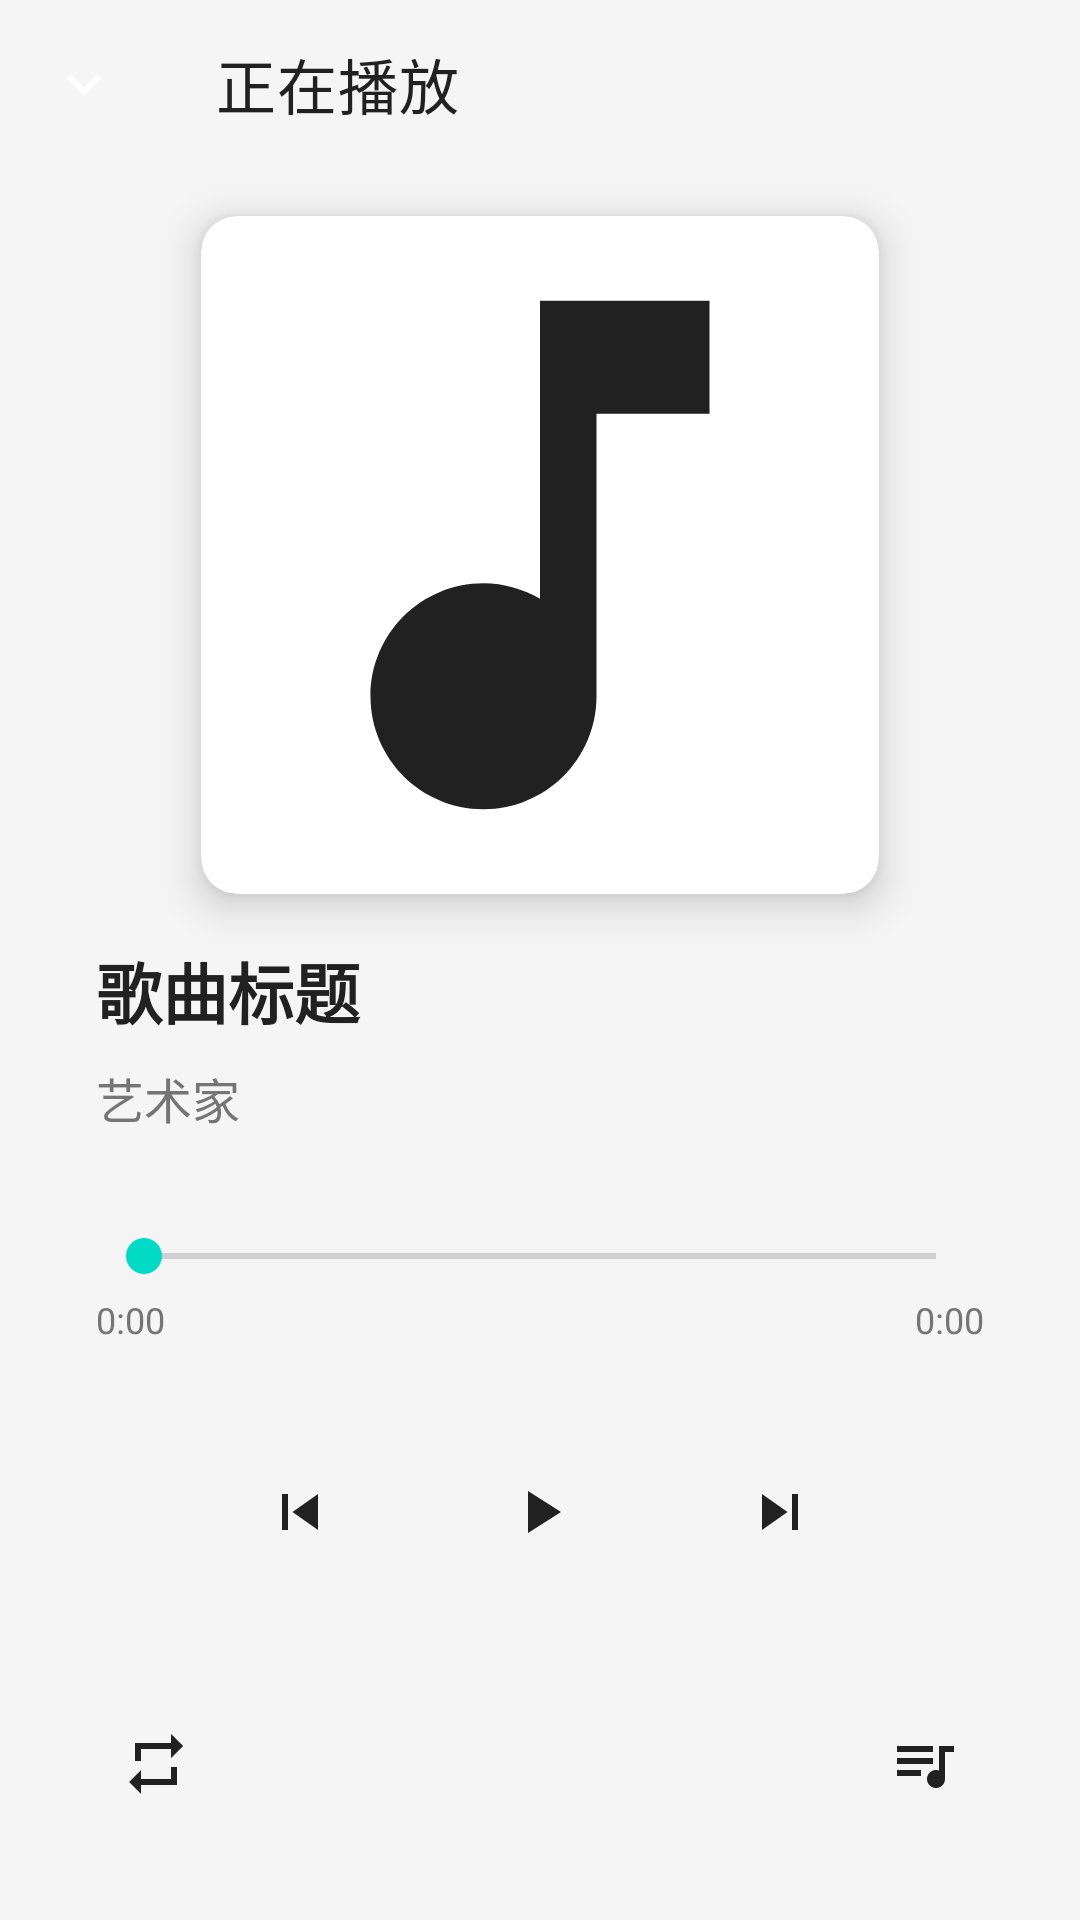

Write the Android layout XML for this screen, with the resource values it uses.
<!-- AndroidManifest.xml: application theme Theme.AAAudio -->
<!-- res/layout/activity_player.xml -->
<?xml version="1.0" encoding="utf-8"?>
<androidx.constraintlayout.widget.ConstraintLayout
    xmlns:android="http://schemas.android.com/apk/res/android"
    xmlns:app="http://schemas.android.com/apk/res-auto"
    xmlns:tools="http://schemas.android.com/tools"
    android:layout_width="match_parent"
    android:layout_height="match_parent"
    android:background="@color/background"
    tools:context=".ui.PlayerActivity">

    
    <androidx.appcompat.widget.Toolbar
        android:id="@+id/toolbar_player"
        android:layout_width="0dp"
        android:layout_height="?attr/actionBarSize"
        android:background="@android:color/transparent"
        app:layout_constraintEnd_toEndOf="parent"
        app:layout_constraintStart_toStartOf="parent"
        app:layout_constraintTop_toTopOf="parent"
        app:navigationIcon="@drawable/ic_expand_down"
        app:title="正在播放"
        app:titleTextColor="@color/text_primary" />

    
    <androidx.cardview.widget.CardView
        android:id="@+id/album_art_container"
        android:layout_width="0dp"
        android:layout_height="0dp"
        android:layout_marginStart="48dp"
        android:layout_marginEnd="48dp"
        android:layout_marginTop="16dp"
        android:layout_marginBottom="16dp"
        app:cardCornerRadius="12dp"
        app:cardElevation="8dp"
        app:layout_constraintBottom_toTopOf="@id/player_song_title"
        app:layout_constraintDimensionRatio="1:1"
        app:layout_constraintEnd_toEndOf="parent"
        app:layout_constraintStart_toStartOf="parent"
        app:layout_constraintTop_toBottomOf="@id/toolbar_player">

        <ImageView
            android:id="@+id/player_album_art"
            android:layout_width="match_parent"
            android:layout_height="match_parent"
            android:background="@drawable/bg_album_art_placeholder"
            android:scaleType="centerCrop"
            android:src="@drawable/ic_music_note" />

    </androidx.cardview.widget.CardView>

    
    <TextView
        android:id="@+id/player_song_title"
        android:layout_width="0dp"
        android:layout_height="wrap_content"
        android:layout_marginStart="32dp"
        android:layout_marginEnd="32dp"
        android:layout_marginTop="16dp"
        android:ellipsize="end"
        android:maxLines="1"
        android:text="歌曲标题"
        android:textColor="@color/text_primary"
        android:textSize="22sp"
        android:textStyle="bold"
        app:layout_constraintEnd_toEndOf="parent"
        app:layout_constraintStart_toStartOf="parent"
        app:layout_constraintTop_toBottomOf="@id/album_art_container" />

    
    <TextView
        android:id="@+id/player_song_artist"
        android:layout_width="0dp"
        android:layout_height="wrap_content"
        android:layout_marginStart="32dp"
        android:layout_marginEnd="32dp"
        android:layout_marginTop="8dp"
        android:ellipsize="end"
        android:maxLines="1"
        android:text="艺术家"
        android:textColor="@color/gray"
        android:textSize="16sp"
        app:layout_constraintEnd_toEndOf="parent"
        app:layout_constraintStart_toStartOf="parent"
        app:layout_constraintTop_toBottomOf="@id/player_song_title" />

    
    <androidx.appcompat.widget.AppCompatSeekBar
        android:id="@+id/player_seek_bar"
        android:layout_width="0dp"
        android:layout_height="wrap_content"
        android:layout_marginStart="32dp"
        android:layout_marginEnd="32dp"
        android:layout_marginTop="32dp"
        android:max="100"
        android:progress="0"
        app:layout_constraintEnd_toEndOf="parent"
        app:layout_constraintStart_toStartOf="parent"
        app:layout_constraintTop_toBottomOf="@id/player_song_artist" />

    
    <TextView
        android:id="@+id/player_current_time"
        android:layout_width="wrap_content"
        android:layout_height="wrap_content"
        android:layout_marginStart="32dp"
        android:layout_marginTop="4dp"
        android:text="0:00"
        android:textColor="@color/gray"
        android:textSize="12sp"
        app:layout_constraintStart_toStartOf="parent"
        app:layout_constraintTop_toBottomOf="@id/player_seek_bar" />

    
    <TextView
        android:id="@+id/player_total_time"
        android:layout_width="wrap_content"
        android:layout_height="wrap_content"
        android:layout_marginEnd="32dp"
        android:layout_marginTop="4dp"
        android:text="0:00"
        android:textColor="@color/gray"
        android:textSize="12sp"
        app:layout_constraintEnd_toEndOf="parent"
        app:layout_constraintTop_toBottomOf="@id/player_seek_bar" />

    
    <LinearLayout
        android:id="@+id/player_controls"
        android:layout_width="wrap_content"
        android:layout_height="wrap_content"
        android:layout_marginTop="24dp"
        android:gravity="center_vertical"
        android:orientation="horizontal"
        app:layout_constraintEnd_toEndOf="parent"
        app:layout_constraintStart_toStartOf="parent"
        app:layout_constraintTop_toBottomOf="@id/player_current_time">

        <ImageButton
            android:id="@+id/btn_player_previous"
            android:layout_width="48dp"
            android:layout_height="48dp"
            android:layout_marginEnd="24dp"
            android:background="?attr/selectableItemBackgroundBorderless"
            android:scaleType="center"
            android:src="@drawable/ic_previous" />

        <ImageButton
            android:id="@+id/btn_player_play_pause"
            android:layout_width="64dp"
            android:layout_height="64dp"
            android:background="@drawable/bg_player_control_main"
            android:scaleType="center"
            android:src="@drawable/ic_play" />

        <ImageButton
            android:id="@+id/btn_player_next"
            android:layout_width="48dp"
            android:layout_height="48dp"
            android:layout_marginStart="24dp"
            android:background="?attr/selectableItemBackgroundBorderless"
            android:scaleType="center"
            android:src="@drawable/ic_skip_next" />

    </LinearLayout>

    
    <LinearLayout
        android:id="@+id/player_bottom_controls"
        android:layout_width="0dp"
        android:layout_height="wrap_content"
        android:layout_marginStart="32dp"
        android:layout_marginEnd="32dp"
        android:layout_marginTop="32dp"
        android:layout_marginBottom="32dp"
        android:gravity="center_vertical"
        android:orientation="horizontal"
        app:layout_constraintBottom_toBottomOf="parent"
        app:layout_constraintEnd_toEndOf="parent"
        app:layout_constraintStart_toStartOf="parent"
        app:layout_constraintTop_toBottomOf="@id/player_controls">

        <ImageButton
            android:id="@+id/btn_player_play_mode"
            android:layout_width="40dp"
            android:layout_height="40dp"
            android:background="?attr/selectableItemBackgroundBorderless"
            android:scaleType="center"
            android:src="@drawable/ic_repeat" />

        <Space
            android:layout_width="0dp"
            android:layout_height="0dp"
            android:layout_weight="1" />

        <ImageButton
            android:id="@+id/btn_player_playlist"
            android:layout_width="40dp"
            android:layout_height="40dp"
            android:background="?attr/selectableItemBackgroundBorderless"
            android:scaleType="center"
            android:src="@drawable/ic_queue_music" />

    </LinearLayout>

</androidx.constraintlayout.widget.ConstraintLayout>
<!-- resources referenced by this layout -->
<resources>
  <color name="background">#FFF5F5F5</color>
  <color name="gray">#FF757575</color>
  <color name="text_primary">#FF212121</color>
  <!-- drawable ic_expand_down (drawable) -->
  <?xml version="1.0" encoding="utf-8"?>
  <vector xmlns:android="http://schemas.android.com/apk/res/android"
      android:width="24dp"
      android:height="24dp"
      android:viewportWidth="24"
      android:viewportHeight="24">
    <path
        android:fillColor="@color/white"
        android:pathData="M16.59,8.59L12,13.17 7.41,8.59 6,10l6,6 6,-6z"/>
  </vector>
  <!-- drawable ic_music_note (drawable) -->
  <?xml version="1.0" encoding="utf-8"?>
  <vector xmlns:android="http://schemas.android.com/apk/res/android"
      android:width="24dp"
      android:height="24dp"
      android:viewportWidth="24"
      android:viewportHeight="24">
    <path
        android:fillColor="@color/text_primary"
        android:pathData="M12,3v10.55c-0.59,-0.34 -1.27,-0.55 -2,-0.55 -2.21,0 -4,1.79 -4,4s1.79,4 4,4 4,-1.79 4,-4V7h4V3H12z"/>
  </vector>
  <!-- drawable ic_play (drawable) -->
  <?xml version="1.0" encoding="utf-8"?>
  <vector xmlns:android="http://schemas.android.com/apk/res/android"
      android:width="24dp"
      android:height="24dp"
      android:viewportWidth="24"
      android:viewportHeight="24">
    <path
        android:fillColor="@color/text_primary"
        android:pathData="M8,5v14l11,-7z"/>
  </vector>
  <!-- drawable ic_previous (drawable) -->
  <?xml version="1.0" encoding="utf-8"?>
  <vector xmlns:android="http://schemas.android.com/apk/res/android"
      android:width="24dp"
      android:height="24dp"
      android:viewportWidth="24"
      android:viewportHeight="24">
    <path
        android:fillColor="@color/text_primary"
        android:pathData="M6,6h2v12H6V6zM9.5,12l8.5,6V6L9.5,12z"/>
  </vector>
  <!-- drawable ic_queue_music (drawable) -->
  <?xml version="1.0" encoding="utf-8"?>
  <vector xmlns:android="http://schemas.android.com/apk/res/android"
      android:width="24dp"
      android:height="24dp"
      android:viewportWidth="24"
      android:viewportHeight="24">
    <path
        android:fillColor="@color/text_primary"
        android:pathData="M15,6H3v2h12V6zM15,10H3v2h12V10zM3,16h8v-2H3V16zM17,6v8.18c-0.31,-0.11 -0.65,-0.18 -1,-0.18 -1.66,0 -3,1.34 -3,3s1.34,3 3,3 3,-1.34 3,-3V8h3V6H17z"/>
  </vector>
  <!-- drawable ic_repeat (drawable) -->
  <?xml version="1.0" encoding="utf-8"?>
  <vector xmlns:android="http://schemas.android.com/apk/res/android"
      android:width="24dp"
      android:height="24dp"
      android:viewportWidth="24"
      android:viewportHeight="24">
    <path
        android:fillColor="@color/text_primary"
        android:pathData="M7,7h10v3l4,-4 -4,-4v3H5v6h2V7zM17,17H7v-3l-4,4 4,4v-3h12v-6h-2v4z"/>
  </vector>
  <!-- drawable ic_skip_next (drawable) -->
  <?xml version="1.0" encoding="utf-8"?>
  <vector xmlns:android="http://schemas.android.com/apk/res/android"
      android:width="24dp"
      android:height="24dp"
      android:viewportWidth="24"
      android:viewportHeight="24">
    <path
        android:fillColor="@color/text_primary"
        android:pathData="M6,18l8.5,-6L6,6v12zM16,6v12h2V6h-2z"/>
  </vector>
  <color name="white">#FFFFFFFF</color>
  <color name="purple_500">#FF6200EE</color>
  <color name="purple_700">#FF3700B3</color>
  <color name="teal_200">#FF03DAC5</color>
  <color name="teal_700">#FF018786</color>
  <color name="black">#FF000000</color>
</resources>
